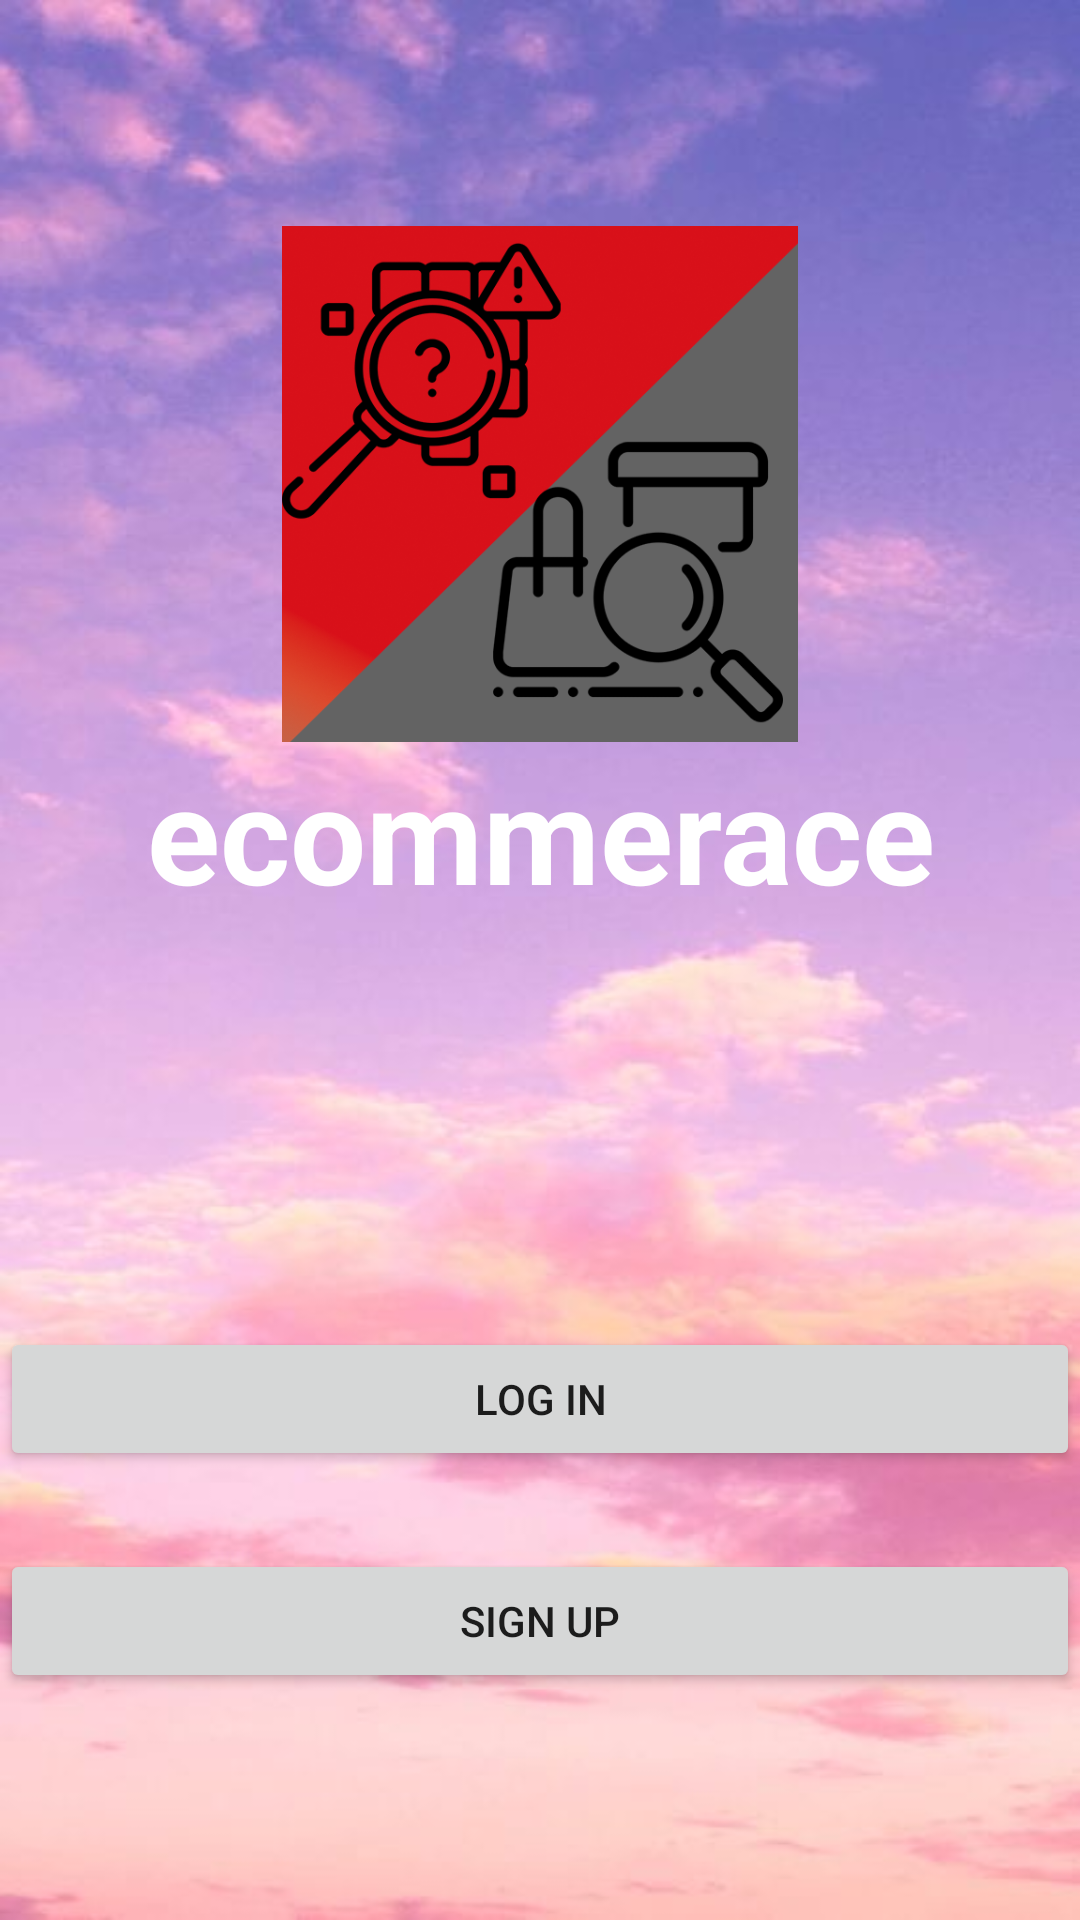

Produce the Android XML layout that renders to this screen, including the resource entries it uses.
<!-- AndroidManifest.xml: application theme Theme.Ecommerace -->
<!-- res/layout/activity_account_select.xml -->
<?xml version="1.0" encoding="utf-8"?>
<LinearLayout xmlns:android="http://schemas.android.com/apk/res/android"
    xmlns:app="http://schemas.android.com/apk/res-auto"
    xmlns:tools="http://schemas.android.com/tools"
    android:layout_width="fill_parent"
    android:layout_height="fill_parent"
    android:background="@drawable/background_account"
    android:gravity="center"
    android:orientation="vertical"
    tools:context=".account_select">


    <ImageView
        android:id="@+id/imageView"
        android:layout_width="wrap_content"
        android:layout_height="172dp"
        android:layout_gravity="center|center_horizontal"
        app:srcCompat="@drawable/logo" />

    <TextView
        android:id="@+id/textView6"
        android:layout_width="match_parent"
        android:layout_height="wrap_content"
        android:gravity="center"
        android:text="@string/app_name"
        android:textColor="@color/white"
        android:textSize="45sp"
        android:textStyle="bold" />

    <Space
        android:layout_width="match_parent"
        android:layout_height="135dp" />

    <Button
        android:id="@+id/acc_login"
        android:layout_width="match_parent"
        android:layout_height="wrap_content"
        android:text="Log in"
        app:iconSize="40dp" />

    <Space
        android:layout_width="match_parent"
        android:layout_height="26dp" />

    <Button
        android:id="@+id/acc_sign"
        android:layout_width="match_parent"
        android:layout_height="wrap_content"
        android:text="Sign Up"
        app:iconSize="40dp" />


</LinearLayout>
<!-- resources referenced by this layout -->
<resources>
  <color name="white">#FFFFFFFF</color>
  <!-- drawable background_account: jpg bitmap (drawable, 30858 bytes) -->
  <!-- drawable logo: png bitmap (drawable, 122348 bytes) -->
  <string name="app_name">ecommerace</string>
  <style name="Theme.Ecommerace" parent="Theme.MaterialComponents.DayNight.NoActionBar">
          
          <item name="colorPrimary">@color/purple_200</item>
          <item name="colorPrimaryVariant">@color/purple_700</item>
          <item name="colorOnPrimary">@color/white</item>
          
          <item name="colorSecondary">@color/teal_200</item>
          <item name="colorSecondaryVariant">@color/teal_700</item>
          <item name="colorOnSecondary">@color/black</item>
          
          <item name="android:statusBarColor">?attr/colorPrimaryVariant</item>
          
      </style>
  <color name="purple_200">#d2924f</color>
  <color name="purple_700">#FF3700B3</color>
  <color name="teal_200">#FF03DAC5</color>
  <color name="teal_700">#FF018786</color>
  <color name="black">#FF000000</color>
</resources>
